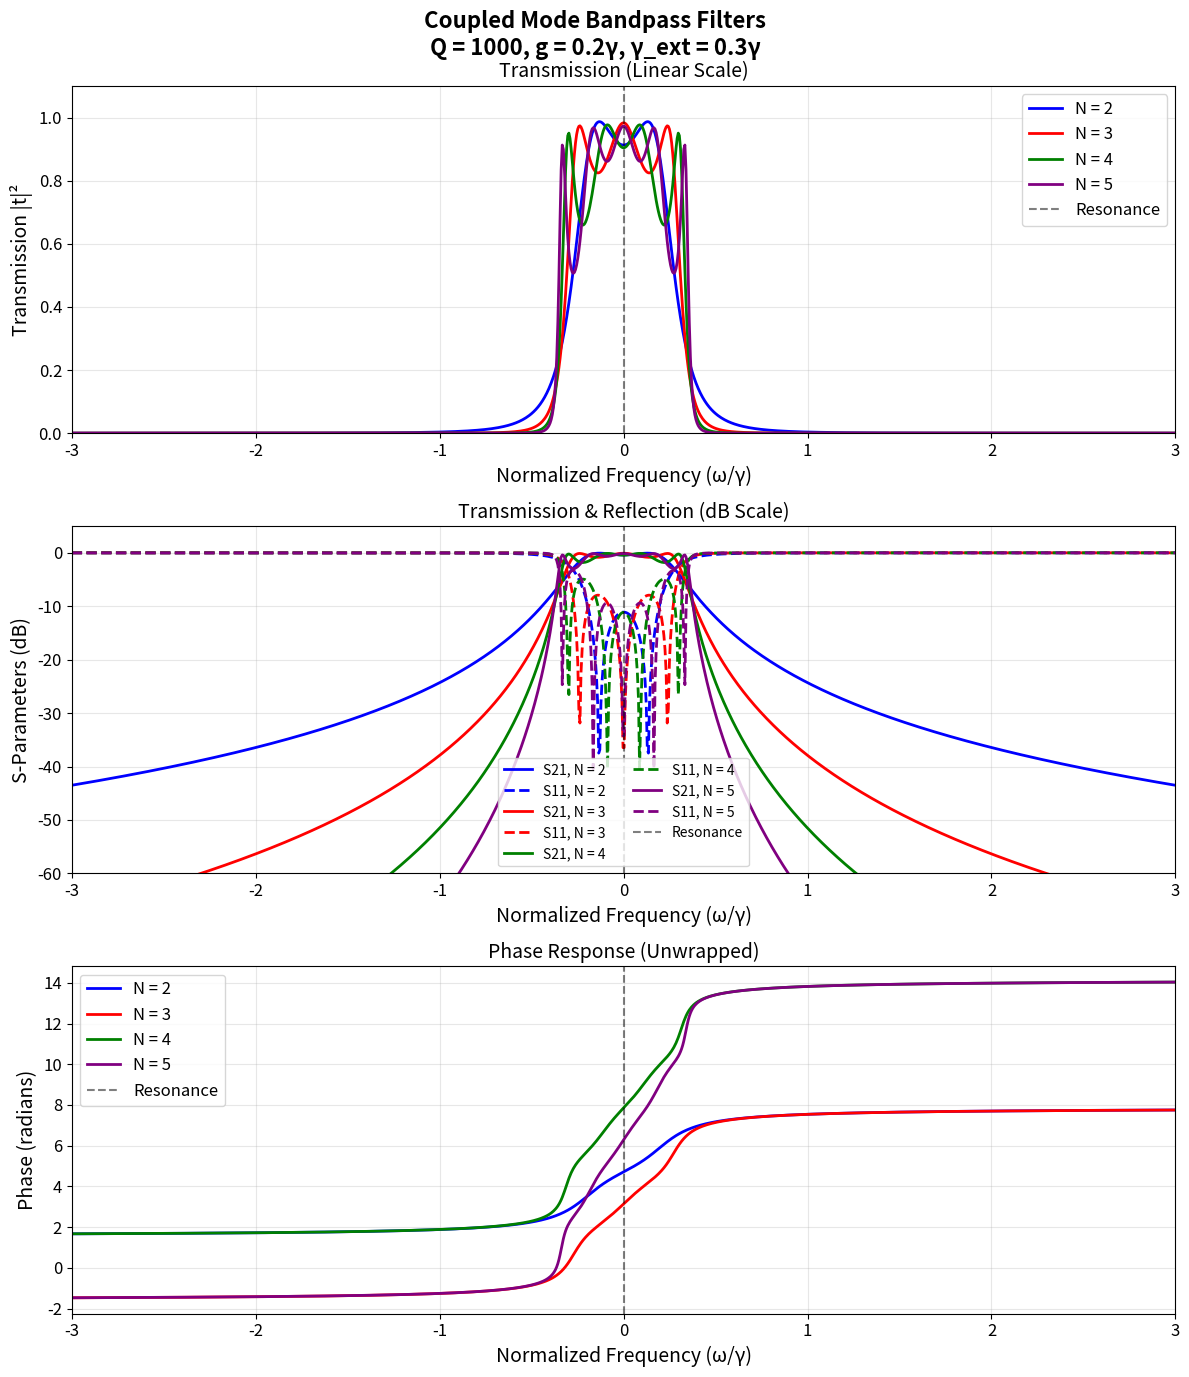
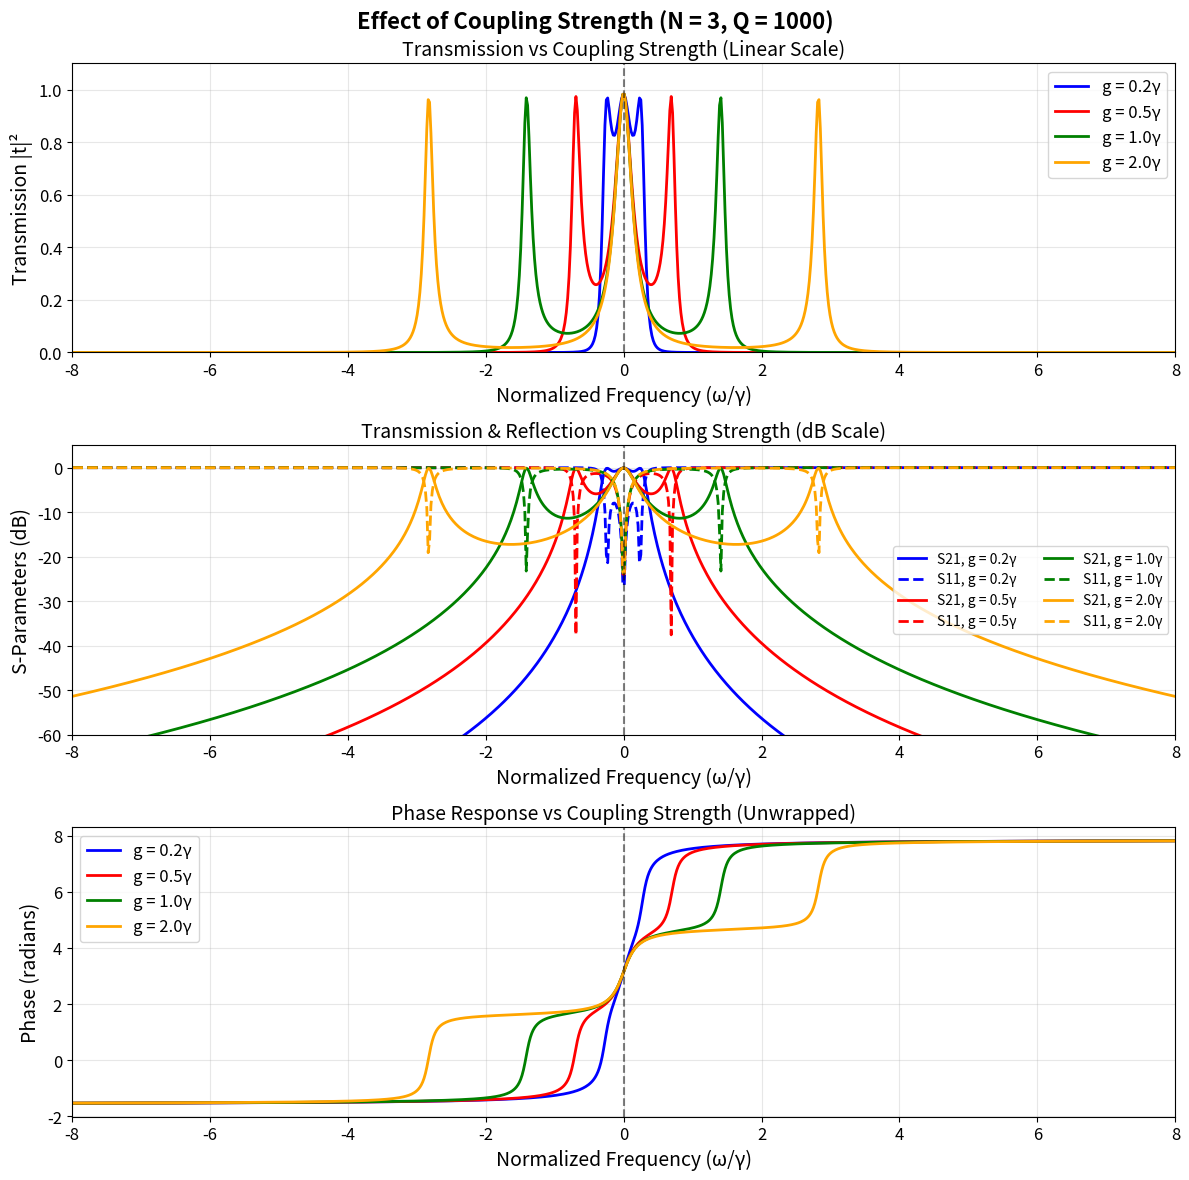

The matplotlib source for these figures, in order:
#!/usr/bin/env python3
"""
Bandpass filter transmission using coupled mode theory and input-output theory.

This script calculates the transmission of a series of coupled resonators
where input couples to the first mode, modes are coupled sequentially,
and the last mode couples to the output.

For N resonators: Input -> Mode1 <-> Mode2 <-> ... <-> ModeN -> Output

The coupled mode equations are:
da_i/dt = (iω_i - γ_i/2) a_i - ig Σ(adjacent modes) - √(γ_ext) s_in (for input mode)

Where:
- a_i: amplitude of mode i
- ω_i: resonance frequency of mode i
- γ_i: intrinsic loss rate (related to Q factor)
- g: coupling rate between adjacent modes
- γ_ext: external coupling rate
- s_in: input field amplitude
"""

import numpy as np
import matplotlib.pyplot as plt
from scipy.linalg import solve

def coupled_mode_transmission(omega, N, Q=1000, g_norm=0.1, gamma_ext_norm=0.2):
    """
    Calculate transmission through N coupled resonators using coupled mode theory.

    Parameters:
    omega: frequency array (normalized by linewidth)
    N: number of resonators
    Q: quality factor of each resonator
    g_norm: inter-resonator coupling rate (normalized by linewidth)
    gamma_ext_norm: external coupling rate (normalized by linewidth)

    Returns:
    transmission: |t|^2 transmission coefficient
    reflection: |r|^2 reflection coefficient (S11)
    phase: unwrapped phase of transmission coefficient (radians)
    """
    # Convert Q to loss rate (normalized by linewidth)
    gamma_i = 2.0 / Q  # intrinsic loss rate normalized by linewidth

    # External coupling rates
    gamma_in = gamma_ext_norm   # input coupling
    gamma_out = gamma_ext_norm  # output coupling

    # Inter-resonator coupling
    g = g_norm

    transmission = np.zeros_like(omega)
    reflection = np.zeros_like(omega)
    t_complex = np.zeros_like(omega, dtype=complex)

    for idx, w in enumerate(omega):
        # Build the system matrix for steady state: M * a = b
        # where a = [a1, a2, ..., aN] and b is the driving vector

        M = np.zeros((N, N), dtype=complex)
        b = np.zeros(N, dtype=complex)

        # Fill the matrix
        for i in range(N):
            # Diagonal terms: (iω - iω_res - γ_i/2 - γ_ext/2)
            # Assuming all resonators are on resonance (ω_res = 0 in normalized units)
            M[i, i] = 1j * w - gamma_i/2

            # Add external coupling losses
            if i == 0:  # First resonator (input coupling)
                M[i, i] -= gamma_in/2
                b[i] = -1j * np.sqrt(gamma_in)  # Input drive
            if i == N-1:  # Last resonator (output coupling)
                M[i, i] -= gamma_out/2

            # Off-diagonal terms: inter-resonator coupling
            if i < N-1:  # Coupling to next resonator
                M[i, i+1] = -1j * g
                M[i+1, i] = -1j * g

        # Solve for mode amplitudes
        try:
            a = solve(M, b)

            # Calculate transmission using input-output theory
            # t = s_out = -√(γ_out) * a_N (for last resonator)
            t = -1j * np.sqrt(gamma_out) * a[N-1]

            # Calculate reflection using input-output theory (corrected)
            # r = 1 + i√(γ_in) * a_1 (for terminated input port)
            r = 1 + 1j * np.sqrt(gamma_in) * a[0]

            transmission[idx] = np.abs(t)**2
            reflection[idx] = np.abs(r)**2
            t_complex[idx] = t

        except np.linalg.LinAlgError:
            transmission[idx] = 0
            reflection[idx] = 0
            t_complex[idx] = 0

    # Calculate unwrapped phase
    phase = np.unwrap(np.angle(t_complex))

    return transmission, reflection, phase

def plot_coupled_mode_filters():
    """Plot transmission for different numbers of coupled resonators."""
    
    # Frequency range: ±10 linewidths
    omega = np.linspace(-3, 3, 1000)
    
    # Filter parameters
    Q = 1000
    g_norm = 0.2      # Inter-resonator coupling (normalized by linewidth)
    gamma_ext_norm = 0.3  # External coupling (normalized by linewidth)
    
    # Number of resonators to compare
    N_values = [2, 3, 4, 5]
    colors = ['blue', 'red', 'green', 'purple']
    
    # Create figure with subplots
    fig, (ax1, ax2, ax3) = plt.subplots(3, 1, figsize=(12, 14))
    fig.suptitle(f'Coupled Mode Bandpass Filters\nQ = {Q}, g = {g_norm}γ, γ_ext = {gamma_ext_norm}γ',
                 fontsize=16, fontweight='bold')

    # Plot 1: Linear scale
    ax1.set_title('Transmission (Linear Scale)', fontsize=14)
    for i, N in enumerate(N_values):
        transmission, reflection, phase = coupled_mode_transmission(omega, N, Q, g_norm, gamma_ext_norm)
        ax1.plot(omega, transmission, color=colors[i], linewidth=2, label=f'N = {N}')

    ax1.axvline(x=0, color='black', linestyle='--', alpha=0.5, label='Resonance')
    ax1.set_xlabel('Normalized Frequency (ω/γ)', fontsize=14)
    ax1.set_ylabel('Transmission |t|²', fontsize=14)
    ax1.tick_params(axis='both', which='major', labelsize=12)
    ax1.grid(True, alpha=0.3)
    ax1.legend(fontsize=12)
    ax1.set_xlim([-3, 3])
    ax1.set_ylim([0, 1.1])

    # Plot 2: dB scale with S11
    ax2.set_title('Transmission & Reflection (dB Scale)', fontsize=14)
    for i, N in enumerate(N_values):
        transmission, reflection, phase = coupled_mode_transmission(omega, N, Q, g_norm, gamma_ext_norm)
        transmission_dB = 10 * np.log10(np.maximum(transmission, 1e-10))  # Avoid log(0)
        reflection_dB = 10 * np.log10(np.maximum(reflection, 1e-10))  # Avoid log(0)

        # Transmission (solid lines)
        ax2.plot(omega, transmission_dB, color=colors[i], linewidth=2, label=f'S21, N = {N}')
        # Reflection (dashed lines)
        ax2.plot(omega, reflection_dB, color=colors[i], linewidth=2, linestyle='--', label=f'S11, N = {N}')

    ax2.axvline(x=0, color='black', linestyle='--', alpha=0.5, label='Resonance')
    ax2.set_xlabel('Normalized Frequency (ω/γ)', fontsize=14)
    ax2.set_ylabel('S-Parameters (dB)', fontsize=14)
    ax2.tick_params(axis='both', which='major', labelsize=12)
    ax2.grid(True, alpha=0.3)
    ax2.legend(fontsize=10, ncol=2)  # Smaller font and 2 columns for more entries
    ax2.set_xlim([-3, 3])
    ax2.set_ylim([-60, 5])

    # Plot 3: Phase response
    ax3.set_title('Phase Response (Unwrapped)', fontsize=14)
    for i, N in enumerate(N_values):
        transmission, reflection, phase = coupled_mode_transmission(omega, N, Q, g_norm, gamma_ext_norm)
        ax3.plot(omega, phase, color=colors[i], linewidth=2, label=f'N = {N}')

    ax3.axvline(x=0, color='black', linestyle='--', alpha=0.5, label='Resonance')
    ax3.set_xlabel('Normalized Frequency (ω/γ)', fontsize=14)
    ax3.set_ylabel('Phase (radians)', fontsize=14)
    ax3.tick_params(axis='both', which='major', labelsize=12)
    ax3.grid(True, alpha=0.3)
    ax3.legend(fontsize=12)
    ax3.set_xlim([-3, 3])
    
    plt.tight_layout()
    plt.savefig('coupled_mode_bandpass_filters.png', dpi=300, bbox_inches='tight')
    plt.show()

def plot_coupling_strength_comparison():
    """Plot effect of different coupling strengths for N=3 resonators."""
    
    omega = np.linspace(-10, 10, 1000)
    N = 3
    Q = 1000
    gamma_ext_norm = 0.3
    
    # Different coupling strengths
    g_values = [0.2, 0.5, 1.0, 2.0]
    colors = ['blue', 'red', 'green', 'orange']
    
    fig, (ax1, ax2, ax3) = plt.subplots(3, 1, figsize=(12, 12))
    fig.suptitle(f'Effect of Coupling Strength (N = {N}, Q = {Q})',
                 fontsize=16, fontweight='bold')

    # Linear scale
    ax1.set_title('Transmission vs Coupling Strength (Linear Scale)', fontsize=14)
    for i, g_norm in enumerate(g_values):
        transmission, reflection, phase = coupled_mode_transmission(omega, N, Q, g_norm, gamma_ext_norm)
        ax1.plot(omega, transmission, color=colors[i], linewidth=2, label=f'g = {g_norm}γ')

    ax1.axvline(x=0, color='black', linestyle='--', alpha=0.5)
    ax1.set_xlabel('Normalized Frequency (ω/γ)', fontsize=14)
    ax1.set_ylabel('Transmission |t|²', fontsize=14)
    ax1.tick_params(axis='both', which='major', labelsize=12)
    ax1.grid(True, alpha=0.3)
    ax1.legend(fontsize=12)
    ax1.set_xlim([-8, 8])
    ax1.set_ylim([0, 1.1])

    # dB scale with S11
    ax2.set_title('Transmission & Reflection vs Coupling Strength (dB Scale)', fontsize=14)
    for i, g_norm in enumerate(g_values):
        transmission, reflection, phase = coupled_mode_transmission(omega, N, Q, g_norm, gamma_ext_norm)
        transmission_dB = 10 * np.log10(np.maximum(transmission, 1e-10))
        reflection_dB = 10 * np.log10(np.maximum(reflection, 1e-10))

        # Transmission (solid lines)
        ax2.plot(omega, transmission_dB, color=colors[i], linewidth=2, label=f'S21, g = {g_norm}γ')
        # Reflection (dashed lines)
        ax2.plot(omega, reflection_dB, color=colors[i], linewidth=2, linestyle='--', label=f'S11, g = {g_norm}γ')

    ax2.axvline(x=0, color='black', linestyle='--', alpha=0.5)
    ax2.set_xlabel('Normalized Frequency (ω/γ)', fontsize=14)
    ax2.set_ylabel('S-Parameters (dB)', fontsize=14)
    ax2.tick_params(axis='both', which='major', labelsize=12)
    ax2.grid(True, alpha=0.3)
    ax2.legend(fontsize=10, ncol=2)  # Smaller font and 2 columns for more entries
    ax2.set_xlim([-8, 8])
    ax2.set_ylim([-60, 5])

    # Phase response
    ax3.set_title('Phase Response vs Coupling Strength (Unwrapped)', fontsize=14)
    for i, g_norm in enumerate(g_values):
        transmission, reflection, phase = coupled_mode_transmission(omega, N, Q, g_norm, gamma_ext_norm)
        ax3.plot(omega, phase, color=colors[i], linewidth=2, label=f'g = {g_norm}γ')

    ax3.axvline(x=0, color='black', linestyle='--', alpha=0.5)
    ax3.set_xlabel('Normalized Frequency (ω/γ)', fontsize=14)
    ax3.set_ylabel('Phase (radians)', fontsize=14)
    ax3.tick_params(axis='both', which='major', labelsize=12)
    ax3.grid(True, alpha=0.3)
    ax3.legend(fontsize=12)
    ax3.set_xlim([-8, 8])
    
    plt.tight_layout()
    plt.savefig('coupling_strength_comparison.png', dpi=300, bbox_inches='tight')
    plt.show()

def print_theory_summary():
    """Print summary of coupled mode theory for bandpass filters."""
    
    print("Coupled Mode Theory for Bandpass Filters")
    print("=" * 50)
    print("Configuration: Series coupled resonators")
    print("• Input waveguide couples to first resonator")
    print("• Adjacent resonators are coupled with rate g")
    print("• Last resonator couples to output waveguide")
    print()
    print("Key Parameters:")
    print("• Q: Quality factor (intrinsic losses)")
    print("• g: Inter-resonator coupling rate")
    print("• γ_ext: External coupling rate")
    print("• γ_i = ω_res/Q: Intrinsic loss rate")
    print()
    print("Effects of increasing N (number of resonators):")
    print("• Sharper filter response")
    print("• Higher out-of-band rejection")
    print("• More complex passband structure")
    print("• Potential for multiple transmission peaks")
    print()
    print("Effects of coupling strength g:")
    print("• Weak coupling: Individual resonator peaks")
    print("• Strong coupling: Broadened, merged response")
    print("• Critical coupling: Optimized transmission")
    print()

if __name__ == "__main__":
    print("Plotting Coupled Mode Bandpass Filters")
    print("Series configuration: Input -> Mode1 <-> Mode2 <-> ... <-> ModeN -> Output")
    print("=" * 80)
    
    # Print theory summary
    print_theory_summary()
    
    # Generate plots
    plot_coupled_mode_filters()
    plot_coupling_strength_comparison()
    
    print("Plots saved as:")
    print("• coupled_mode_bandpass_filters.png")
    print("• coupling_strength_comparison.png")
